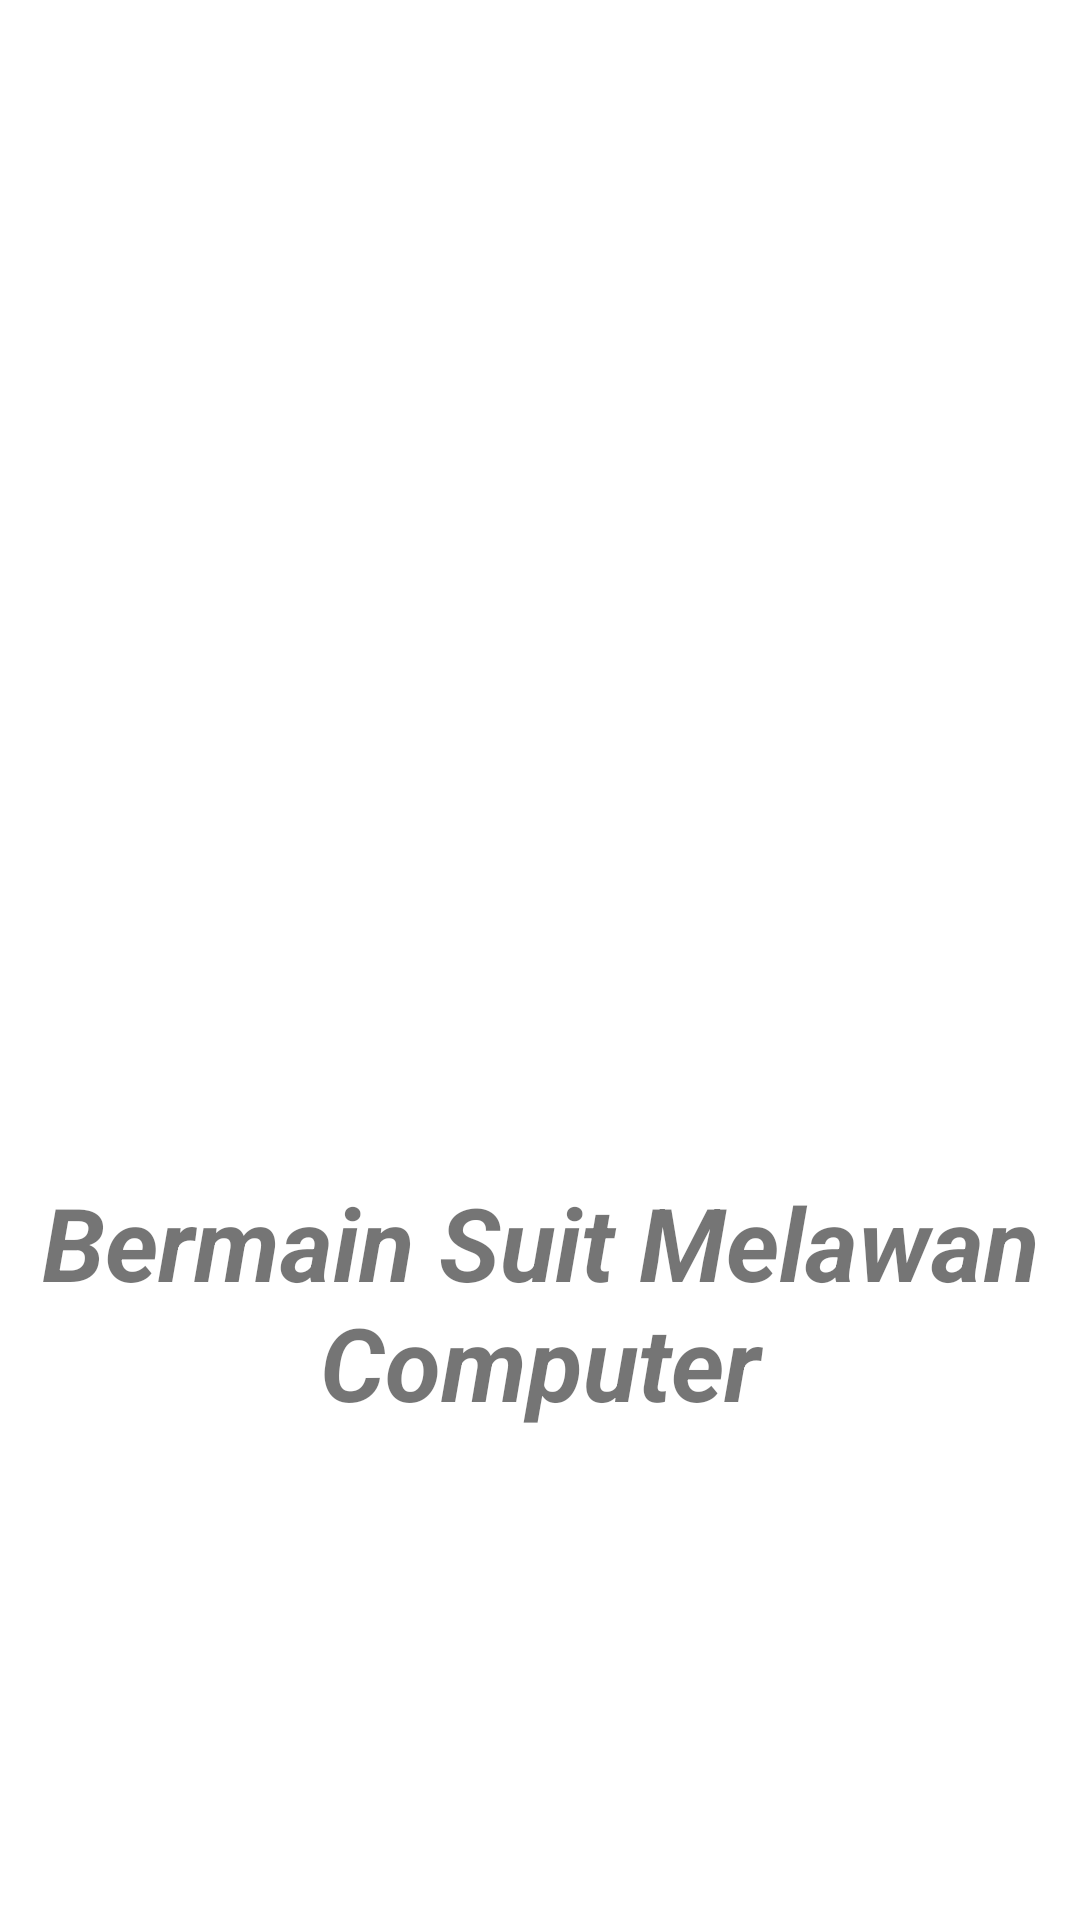

The Android layout XML behind this screen, and the referenced resources:
<!-- AndroidManifest.xml: application theme Theme.KertasBatuGunting -->
<!-- res/layout/lading_page_2_fragment.xml -->
<?xml version="1.0" encoding="utf-8"?>
<androidx.constraintlayout.widget.ConstraintLayout xmlns:android="http://schemas.android.com/apk/res/android"
    xmlns:app="http://schemas.android.com/apk/res-auto"
    xmlns:tools="http://schemas.android.com/tools"
    android:layout_width="match_parent"
    android:layout_height="match_parent">

    <androidx.appcompat.widget.AppCompatImageView
        android:id="@+id/img_lptwo"
        android:layout_width="match_parent"
        android:layout_height="match_parent"
        tools:layout_editor_absoluteX="0dp"
        tools:layout_editor_absoluteY="-83dp" />

    <ImageView
        android:id="@+id/img_lp2"
        android:layout_width="252dp"
        android:layout_height="243dp"
        app:layout_constraintBottom_toBottomOf="@+id/img_lptwo"
        app:layout_constraintEnd_toEndOf="parent"
        app:layout_constraintHorizontal_bias="0.496"
        app:layout_constraintStart_toStartOf="parent"
        app:layout_constraintTop_toTopOf="@+id/img_lptwo"
        app:layout_constraintVertical_bias="0.206"
        app:srcCompat="@drawable/page2" />

    <TextView
        android:id="@+id/title_lading_page2"
        android:layout_width="wrap_content"
        android:layout_height="wrap_content"
        android:text="Bermain Suit Melawan Computer"
        android:textAlignment="center"
        android:textSize="34sp"
        android:textStyle="bold|italic"
        app:layout_constraintBottom_toBottomOf="parent"
        app:layout_constraintEnd_toEndOf="parent"
        app:layout_constraintHorizontal_bias="1.0"
        app:layout_constraintStart_toStartOf="parent"
        app:layout_constraintTop_toBottomOf="@+id/img_lp2"
        app:layout_constraintVertical_bias="0.289" />


</androidx.constraintlayout.widget.ConstraintLayout>
<!-- resources referenced by this layout -->
<resources>
  <style name="Theme.KertasBatuGunting" parent="Theme.MaterialComponents.DayNight.NoActionBar">
          
          <item name="colorPrimary">@color/purple_500</item>
          <item name="colorPrimaryVariant">@color/purple_700</item>
          <item name="colorOnPrimary">@color/white</item>
          
          <item name="colorSecondary">@color/teal_200</item>
          <item name="colorSecondaryVariant">@color/teal_700</item>
          <item name="colorOnSecondary">@color/black</item>
          
          <item name="android:statusBarColor">?attr/colorPrimaryVariant</item>
          
      </style>
  <!-- not gathered from this repository: default colours our renderer supplied (Android Studio template values) -->
  <color name="purple_500">#FF6200EE</color>
  <color name="purple_700">#FF3700B3</color>
  <color name="teal_200">#FF03DAC5</color>
  <color name="teal_700">#FF018786</color>
  <color name="black">#FF000000</color>
  <color name="white">#FFFFFFFF</color>
</resources>
